Run: headless pygame with SDL's dummy video driver; simulated clock (each Clock.tick advances the game by its frame time, no real sleeping); random seed 0; keys injected as events and as key.get_pressed() state; no mouse input.
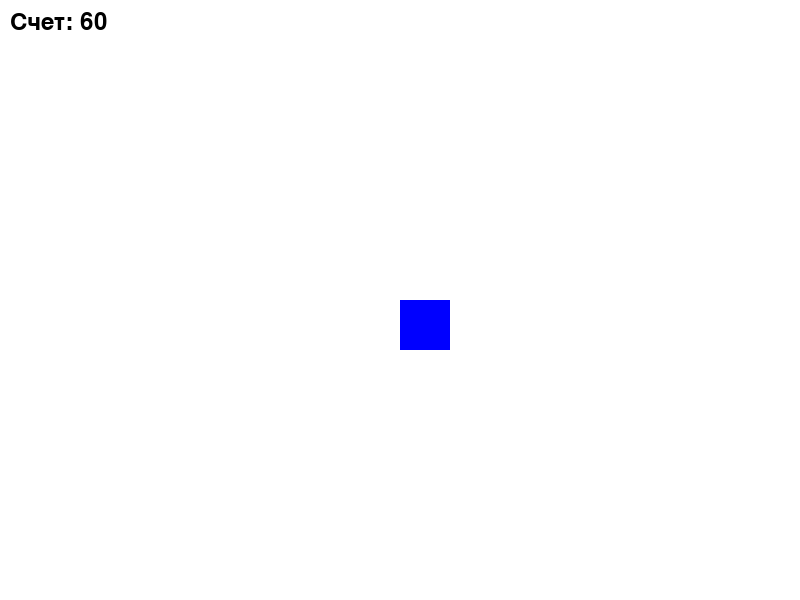
Frame 1 of 2 · flips 1–60 · no input
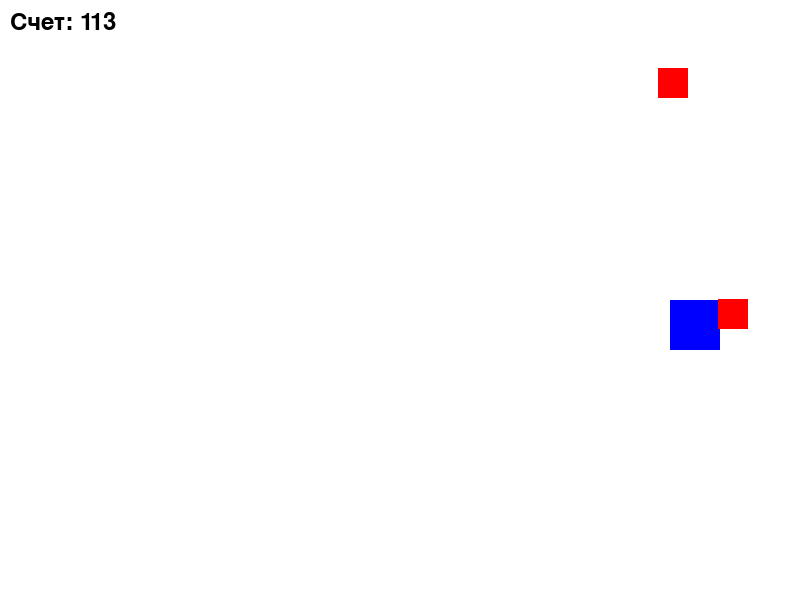
Frame 2 of 2 · flips 61–180 · tapped SPACE, RETURN · held RIGHT (→), D (game ended)

The pygame program that drew these frames:

import pygame
import random

# Инициализация Pygame
pygame.init()

# Настройки экрана
WIDTH = 800
HEIGHT = 600
screen = pygame.display.set_mode((WIDTH, HEIGHT))
pygame.display.set_caption("Игра на выживание")

# Цвета
WHITE = (255, 255, 255)
RED = (255, 0, 0)
BLUE = (0, 0, 255)

class Player:
    def __init__(self, x, y, size, speed):
        self.rect = pygame.Rect(x, y, size, size)
        self.speed = speed

    def move(self, dx, dy):
        if dx != 0 and dy != 0:
            dx *= 0.7071
            dy *= 0.7071
        self.rect.x += dx * self.speed
        self.rect.y += dy * self.speed
        self.rect.clamp_ip(screen.get_rect())

    def draw(self, surface):
        pygame.draw.rect(surface, BLUE, self.rect)

class Enemy:
    def __init__(self, x, y, size):
        self.rect = pygame.Rect(x, y, size, size)
        self.speed = 2

    def move(self, target):
        if self.rect.x < target.x:
            self.rect.x += self.speed
        elif self.rect.x > target.x:
            self.rect.x -= self.speed
        if self.rect.y < target.y:
            self.rect.y += self.speed
        elif self.rect.y > target.y:
            self.rect.y -= self.speed

    def draw(self, surface):
        pygame.draw.rect(surface, RED, self.rect)

class Game:
    def __init__(self):
        self.player = Player(WIDTH // 2, HEIGHT // 2, 50, 5)
        self.enemies = []
        self.score = 0
        self.font = pygame.font.Font(None, 36)

    def create_enemy(self):
        side = random.choice(['top', 'bottom', 'left', 'right'])
        if side == 'top':
            x = random.randint(0, WIDTH - 30)
            y = -30
        elif side == 'bottom':
            x = random.randint(0, WIDTH - 30)
            y = HEIGHT
        elif side == 'left':
            x = -30
            y = random.randint(0, HEIGHT - 30)
        else:
            x = WIDTH
            y = random.randint(0, HEIGHT - 30)
        self.enemies.append(Enemy(x, y, 30))

    def handle_events(self):
        for event in pygame.event.get():
            if event.type == pygame.QUIT:
                return False
        return True

    def update(self):
        keys = pygame.key.get_pressed()
        dx = keys[pygame.K_RIGHT] - keys[pygame.K_LEFT]
        dy = keys[pygame.K_DOWN] - keys[pygame.K_UP]
        self.player.move(dx, dy)

        if random.randint(1, 30) == 1:
            self.create_enemy()

        for enemy in self.enemies[:]:
            enemy.move(self.player.rect)
            if self.player.rect.colliderect(enemy.rect):
                return False

        self.score += 1
        return True

    def draw(self):
        screen.fill(WHITE)
        self.player.draw(screen)
        for enemy in self.enemies:
            enemy.draw(screen)
        score_text = self.font.render(f"Счет: {self.score}", True, (0, 0, 0))
        screen.blit(score_text, (10, 10))
        pygame.display.flip()

def main():
    game = Game()
    clock = pygame.time.Clock()

    running = True
    while running:
        running = game.handle_events()
        if running:
            running = game.update()
        game.draw()
        clock.tick(60)

    pygame.quit()

if __name__ == "__main__":
    main()
